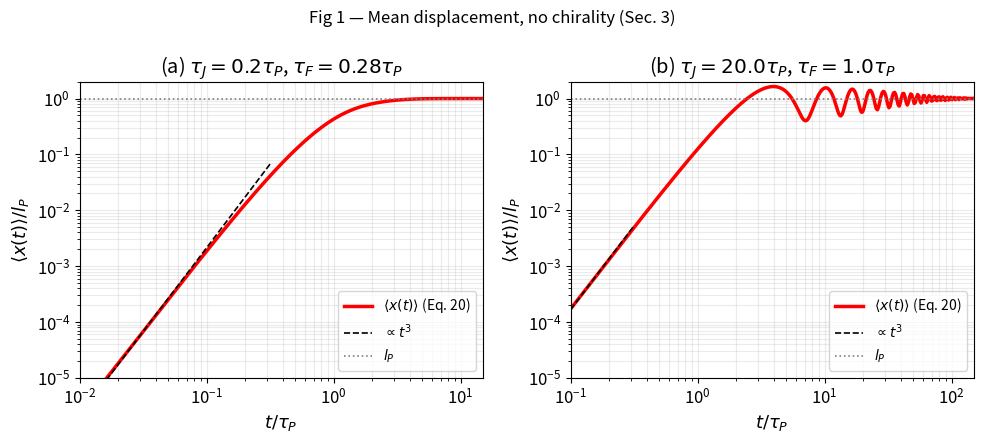

This figure's Python source: (Note: this script raises an exception after producing the figure.)
#!/usr/bin/env python3
"""
jcABP_section3_analytic.py
===========================
Analytic evaluation of mean displacement and MSD for the jerky chiral ABP
in the VANISHING CHIRALITY limit (Section 3 of Jose & Löwen, arXiv 2025).

Reproduces:
  Fig 1 — Mean displacement <x(t)>/l_P  vs  t/tau_P  (log-log)
  Fig 2 — MSD(t)/l_P^2               vs  t/tau_P  (log-log)

KEY PHYSICS (Section 3, omega_0 = 0):
  Full EOM:  lambda * x''' + m * x'' + gamma * x' = gamma*v0*n_x + sqrt(2D)*gamma*eta
  Orientation: theta_dot = sqrt(2*D_r)*eta_r  (no chirality => mean n_y = 0 always)
  Orientation correlation: <n_x(t')> = exp(-t'/tau_P)

  G(t) satisfies:  lambda*G''' + m*G'' + gamma*G' = delta(t)
  G(t) -> 1/gamma as t -> inf  [crucial: DC response, NOT zero!]

  Mean displacement:
    <x(t)> = gamma*v0 * int_0^t G(t-t') exp(-t'/tau_P) dt'

  MSD (Eq. 23):
    MSD(t) = 2*gamma^2*v0^2 * int_0^t G(s)*h(s) ds     [activity]
           + 4*D*gamma^2    * int_0^t G^2(s) ds          [thermal]
    where h(s) = int_0^s G(s-u) exp(-u/tau_P) du  [same convolution as <x>/(gamma*v0)]

  Long-time checks:
    G(t) -> 1/gamma  =>  h(t) -> tau_P/gamma
    MSD_act -> 2*gamma^2*v0^2*(tau_P/gamma^2)*t = 2*v0^2*tau_P*t
    MSD_therm -> 4*D*gamma^2*(1/gamma^2)*t = 4*D*t
    Total: (4D + 2*v0^2*tau_P)*t  ✓  [Eq. 25]

NUMERICAL APPROACH:
  Use linear time grid + scipy.signal.fftconvolve.
  Avoids catastrophic cancellation that plagues the split
  exp(-t/tau_P) * cumtrapz[G(s)*exp(s/tau_P)] approach for large t.
  Then subsample to log-spaced points for log-log plots.

Dimensionless units: tau_P=1, v0=1, m=1  =>  lambda=tau_J, gamma=tau_J/tau_F^2.
"""

import numpy as np
import matplotlib.pyplot as plt
from scipy.signal import fftconvolve

plt.rcParams.update({'font.size': 12, 'axes.labelsize': 13,
                     'legend.fontsize': 11, 'lines.linewidth': 2})

# =============================================================================
# 1.  GREEN'S FUNCTION  G(t)  — Eq. (14)  [VECTORIZED]
# =============================================================================

def get_poles(tau_J, tau_F):
    """
    Eq. (12): omega_{1,2} = -i/(2*tau_J) ± sqrt(1/tau_F^2 - 1/(4*tau_J^2))
    discriminant > 0: real sqrt  => oscillations in G (case tau_F < 2*tau_J)
    discriminant < 0: imag sqrt  => pure exponential decay (case tau_F > 2*tau_J)
    """
    disc = 1.0/tau_F**2 - 1.0/(4.0*tau_J**2)
    sq   = np.sqrt(complex(disc))
    return (-1j/(2*tau_J) + sq), (-1j/(2*tau_J) - sq)


def G_vec(t_arr, tau_J, tau_F, m=1.0):
    """
    G(t) from Eq. (14), vectorised over t_arr.

    G(t) = Theta(t)/[lambda*(omega2-omega1)] * sum_{j=1,2} (-1)^j*(1-exp(-i*omega_j*t))/omega_j

    lambda = m*tau_J  (m=1 in dimensionless units => lambda = tau_J)

    Short-time:  G(t) ~ t^2/(2*lambda)
    Long-time:   G(t) -> 1/gamma = tau_F^2/tau_J
    """
    lam = tau_J * m
    o1, o2 = get_poles(tau_J, tau_F)
    denom = lam * (o2 - o1)

    t = np.asarray(t_arr, dtype=float)
    tc = t.astype(complex)
    term1 = (1 - np.exp(-1j*o1*tc)) / o1   # j=1, sign = -1
    term2 = (1 - np.exp(-1j*o2*tc)) / o2   # j=2, sign = +1
    G = ((-term1 + term2) / denom).real
    G[t <= 0] = 0.0
    return G


# =============================================================================
# 2.  MEAN DISPLACEMENT AND MSD via FFT CONVOLUTION on a linear grid
# =============================================================================
#
#  For a linear grid t_k = k*dt (k=0,...,N):
#
#  <x(t_k)>  = gamma*v0 * (G ⊛ E)[k] * dt       where E[j] = exp(-t_j/tau_P)
#
#  h(t_k)    = (G ⊛ E)[k] * dt                  [same convolution!]
#
#  MSD_act(t_k) = 2*gamma^2*v0^2 * cumsum(G*h)[k] * dt
#  MSD_thm(t_k) = 4*D*gamma^2    * cumsum(G^2)[k] * dt
#
#  fftconvolve(G, E)[:N+1] gives the one-sided causal convolution.
# =============================================================================

def compute_section3(tau_J, tau_F, tau_P=1.0, D=0.5, v0=1.0, m=1.0,
                     T_max=30.0, N=15000):
    """
    Compute <x(t)> and MSD(t) on a linear grid of N+1 points in [0, T_max].
    Returns (t, mean_x, msd).
    """
    dt    = T_max / N
    t     = np.linspace(0.0, T_max, N+1)
    gamma = tau_J * m / tau_F**2

    G = G_vec(t, tau_J, tau_F, m)
    E = np.exp(-t / tau_P)                           # exp(-t/tau_P)

    # One-sided convolution: (G ⊛ E)[k] = sum_{j=0}^{k} G[k-j] * E[j]
    conv_GE = fftconvolve(G, E)[:N+1] * dt           # h(t_k)

    mean_x   = gamma * v0 * conv_GE                  # <x(t)>
    msd_act  = 2.0 * gamma**2 * v0**2 * np.cumsum(G * conv_GE) * dt
    msd_thm  = 4.0 * D * gamma**2    * np.cumsum(G**2) * dt
    msd      = msd_act + msd_thm

    return t, mean_x, msd


def subsample_logspace(t, y, n_pts=400, t_min=None, t_max=None):
    """Return (t, y) subsampled at log-spaced t values for log-log plots."""
    t_min = t_min or max(t[1], 1e-4)
    t_max = t_max or t[-1]
    t_log = np.logspace(np.log10(t_min), np.log10(t_max), n_pts)
    y_log = np.interp(t_log, t, y)
    return t_log, y_log


# =============================================================================
# 3.  FIGURE 1 — Mean displacement  <x(t)>/l_P  vs  t/tau_P
# =============================================================================
#  Panel (a): tau_J=0.2*tau_P, tau_F=0.28*tau_P  (smooth, alpha~2.55/tau_P)
#  Panel (b): tau_J=20*tau_P,  tau_F=1.0*tau_P   (oscillatory, alpha~1/tau_P)
# =============================================================================

tau_P, v0, m = 1.0, 1.0, 1.0
lP = v0 * tau_P

print("=== Figure 1: Mean displacement ===")

params_fig1 = [
    dict(tau_J=0.2,  tau_F=0.28, T_max=20.0,  N=20000, label='(a)', x0=1e-2, x1=15),
    dict(tau_J=20.0, tau_F=1.0,  T_max=200.0, N=60000, label='(b)', x0=1e-1, x1=150),
]

fig1, axes = plt.subplots(1, 2, figsize=(10, 4.5))

for ax, p in zip(axes, params_fig1):
    tJ, tF = p['tau_J'], p['tau_F']
    disc = 1/tF**2 - 1/(4*tJ**2)
    alpha = np.sqrt(abs(disc))
    print(f"  {p['label']}: tau_J={tJ}, tau_F={tF}")
    print(f"    disc={disc:.4f}, |alpha|={alpha:.4f}/tau_P, "
          f"{'oscillatory' if disc>0 else 'smooth'}")

    t_lin, mx_lin, _ = compute_section3(tJ, tF, tau_P, v0=v0, D=0.5,
                                         T_max=p['T_max'], N=p['N'])
    t_plot, mx_plot = subsample_logspace(t_lin, mx_lin,
                                          t_min=p['x0']*0.5, t_max=p['T_max'])

    mask = mx_plot > 1e-8 * lP
    ax.loglog(t_plot[mask]/tau_P, mx_plot[mask]/lP, 'r-', lw=2.5,
              label=r'$\langle x(t)\rangle$ (Eq. 20)')

    # Short-time t^3 guide: <x> ~ v0*t^3/(6*tau_F^2)
    c3 = v0 / (6.0 * tF**2 * lP)
    t_g = np.logspace(np.log10(p['x0']), -0.5, 30)
    ax.loglog(t_g, c3 * t_g**3, 'k--', lw=1.2, label=r'$\propto t^3$')

    ax.axhline(1.0, color='gray', ls=':', lw=1.2, label=r'$l_P$')
    ax.set_xlabel(r'$t/\tau_P$')
    ax.set_ylabel(r'$\langle x(t)\rangle / l_P$')
    ax.set_title(rf"{p['label']} $\tau_J={tJ}\tau_P$, $\tau_F={tF}\tau_P$")
    ax.set_xlim([p['x0'], p['x1']])
    ax.set_ylim([1e-5, 2])
    ax.legend(fontsize=10)
    ax.grid(True, which='both', alpha=0.25)

plt.suptitle('Fig 1 — Mean displacement, no chirality (Sec. 3)', fontsize=12)
plt.tight_layout()
out1 = '/sessions/youthful-inspiring-planck/mnt/TIFR DP1 to DP2 Research Assistant/fig1_mean_disp.png'
plt.savefig(out1, dpi=150, bbox_inches='tight')
print(f"  Saved: {out1}\n")

# =============================================================================
# 4.  FIGURE 2 — MSD(t)/l_P^2  vs  t/tau_P
# =============================================================================
#  D = 0.5 fixed.
#  Panel (a): tau_J=0.2,  tau_F=0.28  (same as Fig1a)
#  Panel (b): tau_J=20,   tau_F=0.2   [NOTE: tau_F=0.2, not 1.0]
# =============================================================================

D = 0.5

params_fig2 = [
    dict(tau_J=0.2,  tau_F=0.28, T_max=40.0,  N=20000, label='(a)', x0=0.05, x1=25),
    dict(tau_J=20.0, tau_F=0.2,  T_max=250.0, N=80000, label='(b)', x0=0.05, x1=200),
]

print("=== Figure 2: MSD ===")
print(f"  D={D}, expected long-time slope = 4D + 2*v0^2*tau_P = {4*D + 2*v0**2*tau_P:.2f}")

fig2, axes = plt.subplots(1, 2, figsize=(10, 4.5))

for ax, p in zip(axes, params_fig2):
    tJ, tF = p['tau_J'], p['tau_F']
    gamma = tJ / tF**2
    G_inf = 1.0/gamma         # G(t->inf) = 1/gamma = tau_F^2/tau_J
    print(f"  {p['label']}: tau_J={tJ}, tau_F={tF}, gamma={gamma:.4f}, G(inf)={G_inf:.4f}")

    t_lin, _, msd_lin = compute_section3(tJ, tF, tau_P, D=D, v0=v0,
                                          T_max=p['T_max'], N=p['N'])
    t_plot, msd_plot = subsample_logspace(t_lin, msd_lin,
                                           t_min=p['x0']*0.5, t_max=p['T_max'])

    mask = msd_plot > 1e-14 * lP**2
    ax.loglog(t_plot[mask]/tau_P, msd_plot[mask]/lP**2, 'r-', lw=2.5,
              label='MSD (Eq. 24)')

    # Guide: t^5 (short time; thermal dominates: MSD ~ D*t^5/(5*tau_F^4))
    c5 = D / (5.0 * tF**4 * lP**2)
    t_g5 = np.logspace(np.log10(p['x0']), 0.0, 30)
    ax.loglog(t_g5, c5 * t_g5**5, 'k--', lw=1.2, label=r'$\propto t^5$')

    # Guide: t^1 (long time: slope = 4D + 2*v0^2*tau_P)
    slope_lt = 4.0*D + 2.0*v0**2*tau_P
    t_g1 = np.logspace(0.8, np.log10(p['x1']*0.8), 20)
    ax.loglog(t_g1, slope_lt * t_g1 / lP**2 * 0.5, 'k:', lw=1.2, label=r'$\propto t$')

    ax.set_xlabel(r'$t/\tau_P$')
    ax.set_ylabel(r'$\mathrm{MSD}(t)/l_P^2$')
    ax.set_title(rf"{p['label']} $\tau_J={tJ}\tau_P$, $\tau_F={tF}\tau_P$, $D={D}$")
    ax.set_xlim([p['x0'], p['x1']])
    ax.legend(fontsize=10)
    ax.grid(True, which='both', alpha=0.25)

plt.suptitle('Fig 2 — MSD, no chirality (Sec. 3)', fontsize=12)
plt.tight_layout()
out2 = '/sessions/youthful-inspiring-planck/mnt/TIFR DP1 to DP2 Research Assistant/fig2_MSD.png'
plt.savefig(out2, dpi=150, bbox_inches='tight')
print(f"  Saved: {out2}\n")

# =============================================================================
# 5.  SANITY CHECKS
# =============================================================================
print("=== Sanity checks ===")

# G(t) short-time: G(t) ~ t^2/(2*tau_J)
print("\n[G(t)] Short-time: G(t) ~ t^2/(2*tau_J)")
for tJ, tF in [(0.2, 0.28), (20.0, 1.0)]:
    t_test = np.array([0.001, 0.005, 0.01])
    G_num  = G_vec(t_test, tJ, tF)
    G_anal = t_test**2 / (2.0 * tJ)
    for tt, gn, ga in zip(t_test, G_num, G_anal):
        print(f"  tJ={tJ:5.1f}, t={tt:.3f}: ratio={gn/ga:.6f}")

# G(t) long-time: G -> 1/gamma = tau_F^2/tau_J
print("\n[G(t)] Long-time: G(t) -> tau_F^2/tau_J")
for tJ, tF in [(0.2, 0.28), (20.0, 1.0)]:
    G_inf = tF**2/tJ
    t_check = np.array([5*tJ, 10*tJ, 20*tJ])
    G_num = G_vec(t_check, tJ, tF)
    for tc, gn in zip(t_check, G_num):
        print(f"  tJ={tJ:5.1f}, t={tc:7.2f}: G_num={gn:.6f}, G_inf={G_inf:.6f}, ratio={gn/G_inf:.6f}")

# Long-time MSD slope
print("\n[MSD] Long-time slope vs expected")
expected_slope = 4.0*D + 2.0*v0**2*tau_P
for p in params_fig2:
    tJ, tF = p['tau_J'], p['tau_F']
    t_lin, _, msd_lin = compute_section3(tJ, tF, tau_P, D=D, v0=v0,
                                          T_max=p['T_max'], N=p['N'])
    # Estimate slope from last 10% of time
    i80 = int(0.80 * len(t_lin))
    i90 = int(0.90 * len(t_lin))
    slope = (msd_lin[i90] - msd_lin[i80]) / (t_lin[i90] - t_lin[i80])
    print(f"  {p['label']}: tJ={tJ:5.1f}, tF={tF:.3f}: "
          f"numerical slope = {slope:.4f}, expected = {expected_slope:.4f}, "
          f"ratio = {slope/expected_slope:.4f}")

# Mean displacement long-time: <x> -> l_P = v0*tau_P
print("\n[Mean disp] Long-time: <x>/l_P -> 1")
for p in params_fig1:
    tJ, tF = p['tau_J'], p['tau_F']
    t_lin, mx_lin, _ = compute_section3(tJ, tF, tau_P, v0=v0, D=0.5,
                                         T_max=p['T_max'], N=p['N'])
    mx_end = mx_lin[-1] / lP
    print(f"  {p['label']}: tJ={tJ:5.1f}: <x(T_max)>/l_P = {mx_end:.6f}  (expect 1.0)")

print("\nDone. Figures saved.")
plt.show()
